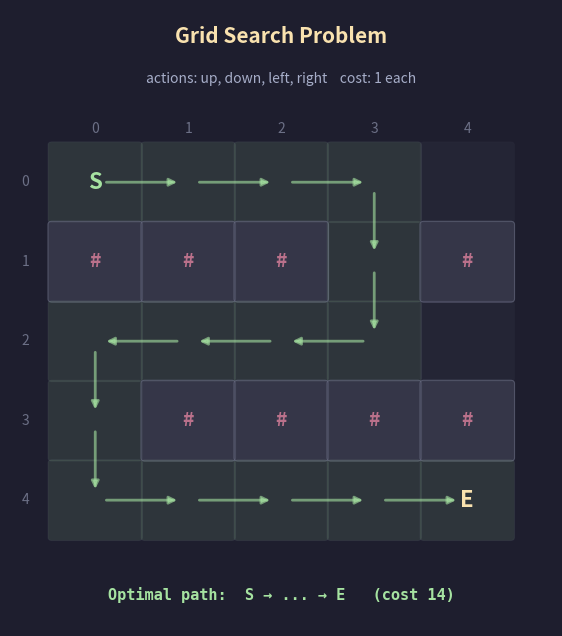

The script that saved this image: (Note: this script raises an exception after producing the figure.)
"""
Lecture 6 Visual: The Grid Search Problem

Simple reference diagram of the 5x5 grid used in the lecture.
S at (0,0), E at (4,4), walls as blocked cells, optimal path highlighted.
"""

import os
import matplotlib.pyplot as plt
import matplotlib.patches as patches

# ── Style ────────────────────────────────────────────────
BG      = "#1e1e2e"
TEXT    = "#cdd6f4"
SUBTLE  = "#6c7086"
MEDIUM  = "#a6adc8"
C_POS   = "#a6e3a1"
C_NEG   = "#f38ba8"
C_BOUND = "#f9e2af"
C_I     = "#89b4fa"
C_NODE  = "#89dceb"
C_DIM   = "#585b70"
C_WALL  = "#45475a"

plt.rcParams.update({
    "figure.facecolor": BG, "axes.facecolor": BG,
    "text.color": TEXT, "font.family": "sans-serif", "font.size": 11,
})

# ═════════════════════════════════════════════════════════
fig, ax = plt.subplots(figsize=(7, 8))
ax.axis("off")

# Grid definition
grid = [
    "S....",
    "###.#",
    ".....",
    ".####",
    "....E",
]
rows, cols = len(grid), len(grid[0])

# Optimal path: 14 steps
optimal_path = [
    (0,0), (0,1), (0,2), (0,3),
    (1,3),
    (2,3), (2,2), (2,1), (2,0),
    (3,0),
    (4,0), (4,1), (4,2), (4,3), (4,4),
]
path_set = set(optimal_path)

cell = 1.2  # cell size
pad = 0.5
total_w = cols * cell
total_h = rows * cell

# Center the grid
ox = (7 - total_w) / 2
oy = 0.8

ax.set_xlim(0, 7)
ax.set_ylim(-0.5, total_h + oy + 2.0)

ax.text(7 / 2, total_h + oy + 1.5, "Grid Search Problem", fontsize=15,
        ha="center", fontweight="bold", color=C_BOUND)
ax.text(7 / 2, total_h + oy + 0.9,
        "actions: up, down, left, right    cost: 1 each",
        fontsize=10, ha="center", color=MEDIUM)

# Column labels
for c in range(cols):
    ax.text(ox + c * cell + cell / 2, total_h + oy + 0.2, str(c),
            fontsize=10, ha="center", va="center", color=SUBTLE)

# Draw grid
for r in range(rows):
    # Row label
    ax.text(ox - 0.3, total_h + oy - r * cell - cell / 2, str(r),
            fontsize=10, ha="center", va="center", color=SUBTLE)

    for c in range(cols):
        x = ox + c * cell
        y = total_h + oy - (r + 1) * cell
        ch = grid[r][c]

        # Cell background
        if ch == "#":
            fc = C_WALL
            fa = 0.6
        elif (r, c) in path_set:
            fc = C_POS
            fa = 0.12
        else:
            fc = TEXT
            fa = 0.04

        rect = patches.FancyBboxPatch(
            (x + 0.04, y + 0.04), cell - 0.08, cell - 0.08,
            boxstyle="round,pad=0.05",
            facecolor=fc, alpha=fa, edgecolor=SUBTLE,
            linewidth=0.8, zorder=2)
        ax.add_patch(rect)

        # Cell label
        if ch == "S":
            ax.text(x + cell / 2, y + cell / 2, "S", fontsize=16,
                    ha="center", va="center", fontweight="bold",
                    color=C_POS, zorder=5)
        elif ch == "E":
            ax.text(x + cell / 2, y + cell / 2, "E", fontsize=16,
                    ha="center", va="center", fontweight="bold",
                    color=C_BOUND, zorder=5)
        elif ch == "#":
            ax.text(x + cell / 2, y + cell / 2, "#", fontsize=14,
                    ha="center", va="center", fontweight="bold",
                    color=C_NEG, alpha=0.7, zorder=5)

# Draw optimal path arrows
for i in range(len(optimal_path) - 1):
    r1, c1 = optimal_path[i]
    r2, c2 = optimal_path[i + 1]
    x1 = ox + c1 * cell + cell / 2
    y1 = total_h + oy - r1 * cell - cell / 2
    x2 = ox + c2 * cell + cell / 2
    y2 = total_h + oy - r2 * cell - cell / 2
    ax.annotate("", xy=(x2, y2), xytext=(x1, y1),
                arrowprops=dict(arrowstyle="-|>", color=C_POS, lw=2.0,
                                alpha=0.6, shrinkA=8, shrinkB=8),
                zorder=4)

# Legend
ax.text(7 / 2, -0.1,
        "Optimal path:  S → ... → E   (cost 14)",
        fontsize=11, ha="center", fontfamily="monospace",
        color=C_POS, fontweight="bold")

# ── Save ─────────────────────────────────────────────────
out = ("/Users/dominiclarner/Documents/GitHub/Stanford-CS221-Self-Study-2026"
       "/Lecture 6/grid_example.png")
plt.savefig(out, dpi=200, bbox_inches="tight", facecolor=fig.get_facecolor())
plt.close()
print(f"Saved -> {out}")
